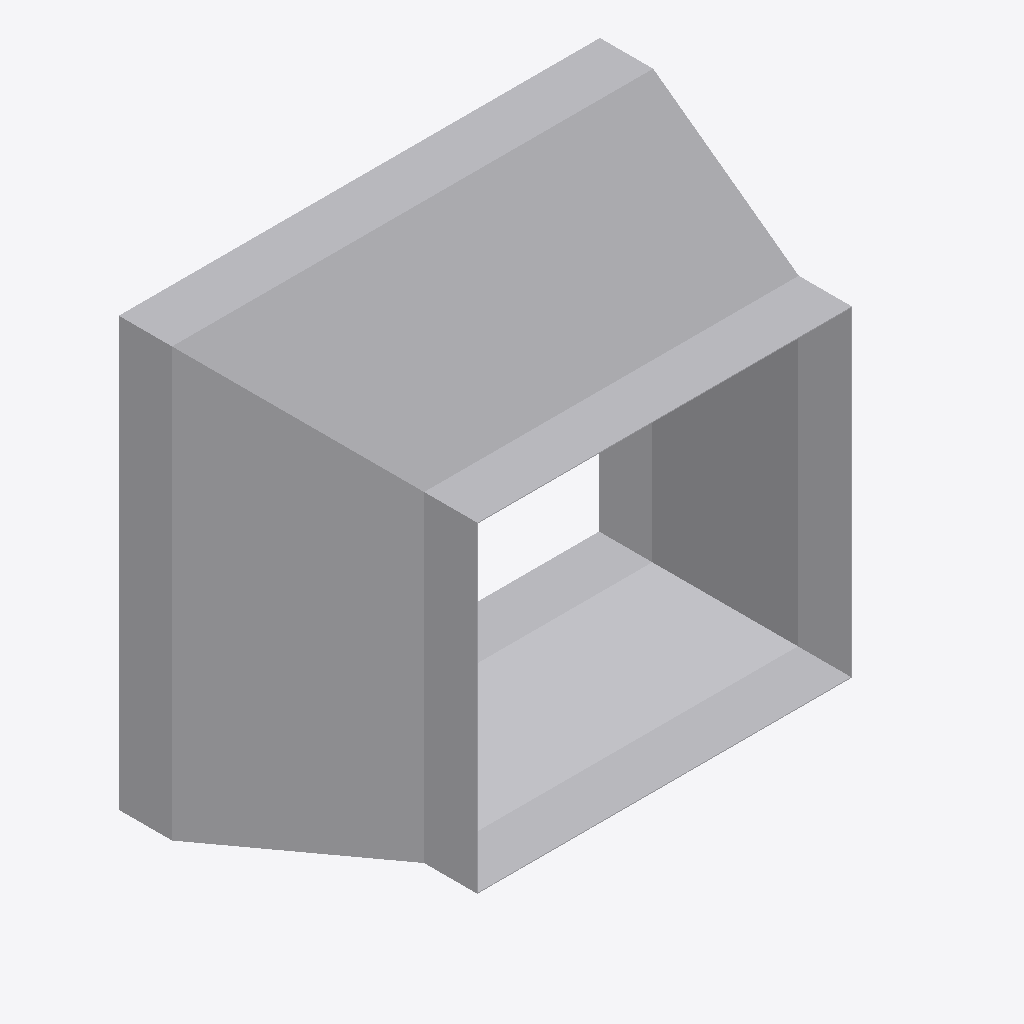
Isometric view of an IFC building model (IFC-SPF (STEP), schema IFC4, length unit metre), seen from the south-west, elements coloured by IFC class: 1 other element (light grey).
Extent 0.452 m × 0.287 m × 0.402 m (x, y, z). Elements (1): 1 IfcDuctFitting.

HEADER;
FILE_DESCRIPTION(('ViewDefinition[DesignTransferView]'),'2;1');
FILE_NAME('/dev/null','2026-11-13T17:24:17+08:00',(''),(''),'IfcOpenShell 0.8.5','IfcOpenShell 0.8.5','Nobody');
FILE_SCHEMA(('IFC4'));
ENDSEC;
DATA;
#1=IFCPROJECT('1f3vxK1g59TwaZZqfrTHgb',$,'Declared centred rectangular transition',$,$,$,$,(#8),#3);
#132=IFCDUCTFITTING('2LPJbVlufJBB3G7Q2EUQS4',$,'RECTANGULAR-TRANSITION',$,$,#138,#133,$,.TRANSITION.);
ENDSEC;
